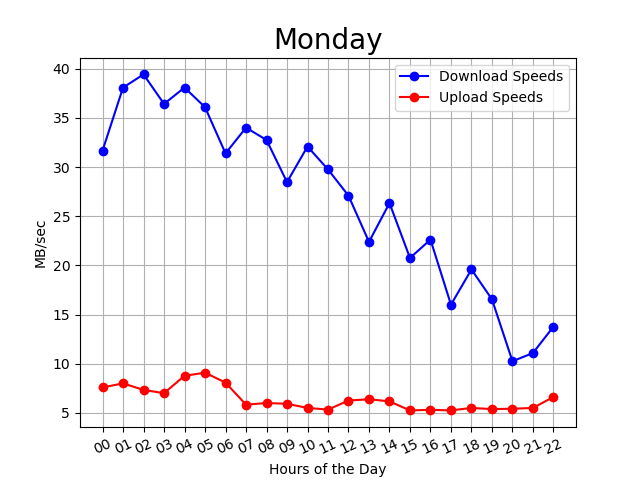

Source data for this figure (header and first rows):
00:01:56, 00, 30, 8
00:06:47, 00, 23, 10
00:11:39, 00, 35, 8
00:16:30, 00, 27, 7
00:21:22, 00, 31, 7
00:26:13, 00, 31, 7
00:31:04, 00, 34, 9
00:35:55, 00, 33, 8
00:40:47, 00, 32, 8
00:45:39, 00, 33, 7
00:50:31, 00, 34, 6
00:55:23, 00, 37, 6
01:00:14, 01, 39, 8
01:05:05, 01, 37, 8
01:09:56, 01, 40, 8
01:14:48, 01, 39, 8
01:19:39, 01, 37, 8
01:24:31, 01, 37, 8
01:29:22, 01, 37, 8
01:34:14, 01, 37, 8
01:39:06, 01, 39, 8
01:43:58, 01, 37, 8
01:48:50, 01, 40, 8
01:53:41, 01, 38, 8
01:58:33, 01, 38, 8
02:03:23, 02, 38, 8
02:08:15, 02, 42, 8
02:13:07, 02, 41, 8
02:17:58, 02, 36, 8
02:22:49, 02, 40, 9
02:27:41, 02, 44, 8
02:32:32, 02, 43, 8
02:37:25, 02, 36, 8
02:42:17, 02, 36, 4
02:47:08, 02, 41, 6
02:52:01, 02, 38, 5
02:56:53, 02, 38, 8
03:01:46, 03, 40, 6
03:06:37, 03, 35, 8
03:11:29, 03, 39, 8
03:16:20, 03, 41, 10
03:21:11, 03, 39, 7
03:26:03, 03, 36, 6
03:30:54, 03, 37, 7
03:35:46, 03, 32, 7
03:40:37, 03, 36, 5
03:45:29, 03, 33, 5
03:50:20, 03, 34, 6
03:55:12, 03, 35, 9
04:00:03, 04, 38, 10
04:04:54, 04, 39, 9
04:09:46, 04, 41, 8
04:14:37, 04, 44, 9
04:19:29, 04, 40, 9
04:24:20, 04, 31, 9
04:29:11, 04, 34, 7
04:34:02, 04, 40, 9
04:38:53, 04, 36, 9
04:43:45, 04, 38, 9
04:48:37, 04, 36, 8
04:53:30, 04, 38, 9
... 235 more rows
